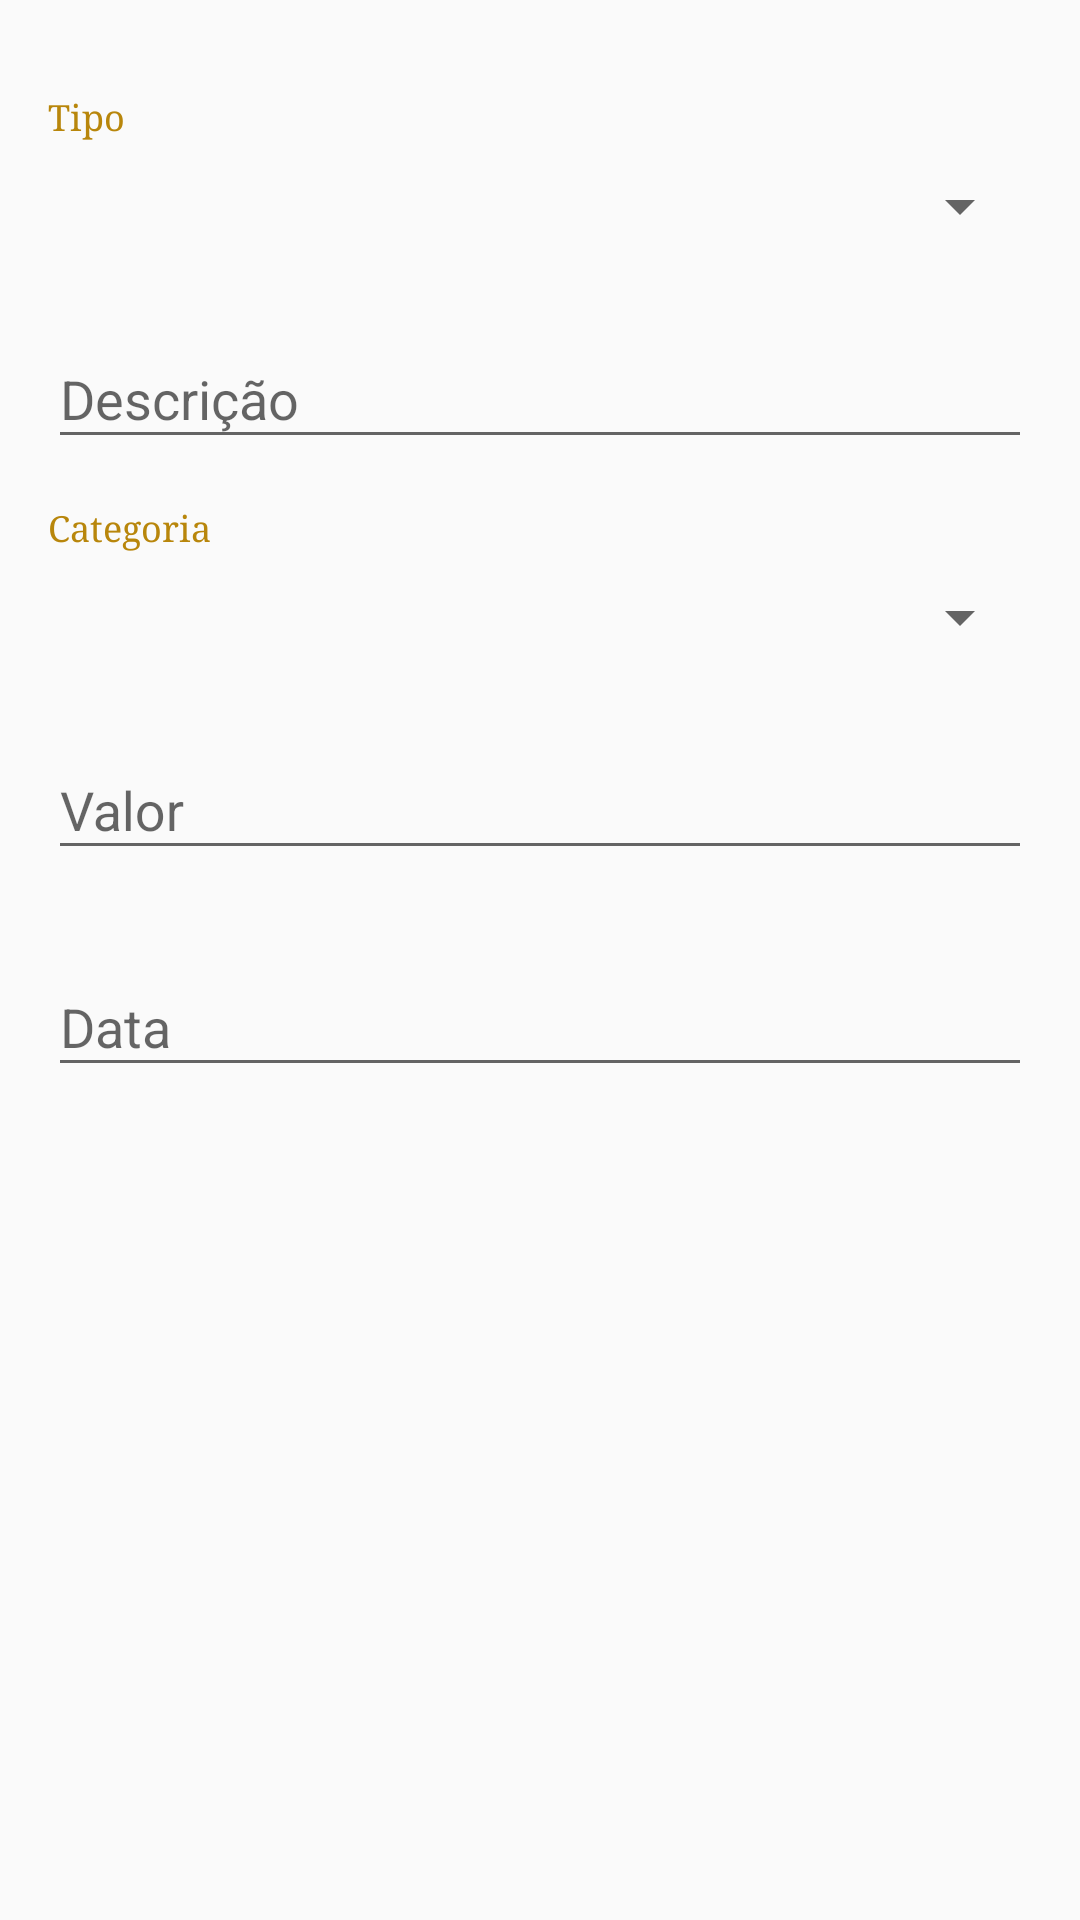

Produce the Android XML layout that renders to this screen, including the resource entries it uses.
<!-- AndroidManifest.xml: application theme AppTheme -->
<!-- res/layout/content_editar.xml -->
<?xml version="1.0" encoding="utf-8"?>
<RelativeLayout xmlns:android="http://schemas.android.com/apk/res/android"
    xmlns:app="http://schemas.android.com/apk/res-auto"
    xmlns:tools="http://schemas.android.com/tools"
    android:layout_width="match_parent"
    android:layout_height="match_parent"
    android:paddingBottom="@dimen/padding_inserir"
    android:paddingLeft="@dimen/padding_inserir"
    android:paddingRight="@dimen/padding_inserir"
    android:paddingTop="@dimen/padding_inserir"
    app:layout_behavior="@string/appbar_scrolling_view_behavior"
    tools:context="br.com.gastometro.app.EditarActivity"
    tools:showIn="@layout/activity_editar">

    <include layout="@layout/formulario_inserir_atualizar"></include>

</RelativeLayout>
<!-- res/layout/activity_editar.xml (included above) -->
<?xml version="1.0" encoding="utf-8"?>
<android.support.design.widget.CoordinatorLayout xmlns:android="http://schemas.android.com/apk/res/android"
    xmlns:app="http://schemas.android.com/apk/res-auto"
    xmlns:tools="http://schemas.android.com/tools"
    android:layout_width="match_parent"
    android:layout_height="match_parent"
    android:fitsSystemWindows="true"
    tools:context="br.com.gastometro.app.EditarActivity">

    <android.support.design.widget.AppBarLayout
        android:layout_width="match_parent"
        android:layout_height="wrap_content"
        android:theme="@style/AppTheme.AppBarOverlay">

        <android.support.v7.widget.Toolbar
            android:id="@+id/toolbar"
            android:layout_width="match_parent"
            android:layout_height="?attr/actionBarSize"
            android:background="@color/colorPrimaryDark"
            app:popupTheme="@style/AppTheme.PopupOverlay" />

    </android.support.design.widget.AppBarLayout>

    <include layout="@layout/content_editar" />



</android.support.design.widget.CoordinatorLayout>
<!-- res/layout/formulario_inserir_atualizar.xml (included above) -->
<?xml version="1.0" encoding="utf-8"?>
<LinearLayout xmlns:android="http://schemas.android.com/apk/res/android"
    android:orientation="vertical"
     android:layout_width="match_parent"
    android:layout_height="wrap_content">

    <TextView
        android:layout_width="wrap_content"
        android:layout_height="wrap_content"
        android:text="Tipo"
        android:layout_marginTop="15dp"
        android:fontFamily="serif"
        android:textSize="12dp"
        android:textColor="@color/colorAccent"/>

    <Spinner
        android:layout_width="match_parent"
        android:layout_height="wrap_content"
        android:id="@+id/spn_tipo_lancamento"
        android:layout_marginTop="10dp"></Spinner>

    <View
        android:layout_width="match_parent"
        android:layout_height="20dp"></View>

    <android.support.design.widget.TextInputLayout
        android:layout_width="match_parent"
        android:layout_height="wrap_content">

        <EditText
            android:layout_width="match_parent"
            android:layout_height="wrap_content"
            android:id="@+id/txt_nome"
            android:hint="Descrição"/>

    </android.support.design.widget.TextInputLayout>


    <TextView
        android:layout_width="wrap_content"
        android:layout_height="wrap_content"
        android:text="Categoria"
        android:layout_marginTop="15dp"
        android:fontFamily="serif"
        android:textSize="12dp"
        android:textColor="@color/colorAccent"/>

    <Spinner
        android:layout_width="match_parent"
        android:layout_height="wrap_content"
        android:id="@+id/spn_categoria"
        android:layout_marginTop="10dp"></Spinner>

    <View
        android:layout_width="match_parent"
        android:layout_height="20dp"></View>

    <android.support.design.widget.TextInputLayout
        android:layout_width="match_parent"
        android:layout_height="wrap_content">

        <EditText
            android:layout_width="match_parent"
            android:layout_height="wrap_content"
            android:id="@+id/txt_valor"
            android:hint="Valor"
            android:inputType="numberDecimal"/>

    </android.support.design.widget.TextInputLayout>

    <View
        android:layout_width="match_parent"
        android:layout_height="20dp"></View>

    <android.support.design.widget.TextInputLayout
        android:layout_width="match_parent"
        android:layout_height="wrap_content">
        <EditText
            android:layout_width="match_parent"
            android:layout_height="wrap_content"
            android:id="@+id/txt_data"
            android:hint="Data"
            android:inputType="none"
            />
    </android.support.design.widget.TextInputLayout>


</LinearLayout>
<!-- resources referenced by this layout -->
<resources>
  <color name="colorAccent">#B8860B</color>
  <color name="colorPrimaryDark">#1F1A16</color>
  <dimen name="padding_inserir">16dp</dimen>
  <style name="AppTheme.AppBarOverlay" parent="ThemeOverlay.AppCompat.Dark.ActionBar" />
  <style name="AppTheme.PopupOverlay" parent="ThemeOverlay.AppCompat.Light" />
  <style name="AppTheme" parent="Theme.AppCompat.Light.DarkActionBar">
          
          <item name="colorPrimary">@color/colorPrimary</item>
          <item name="colorPrimaryDark">@color/colorPrimaryDark</item>
          <item name="colorAccent">@color/colorAccent</item>
      </style>
  <color name="colorPrimary">#1F1A16</color>
</resources>
